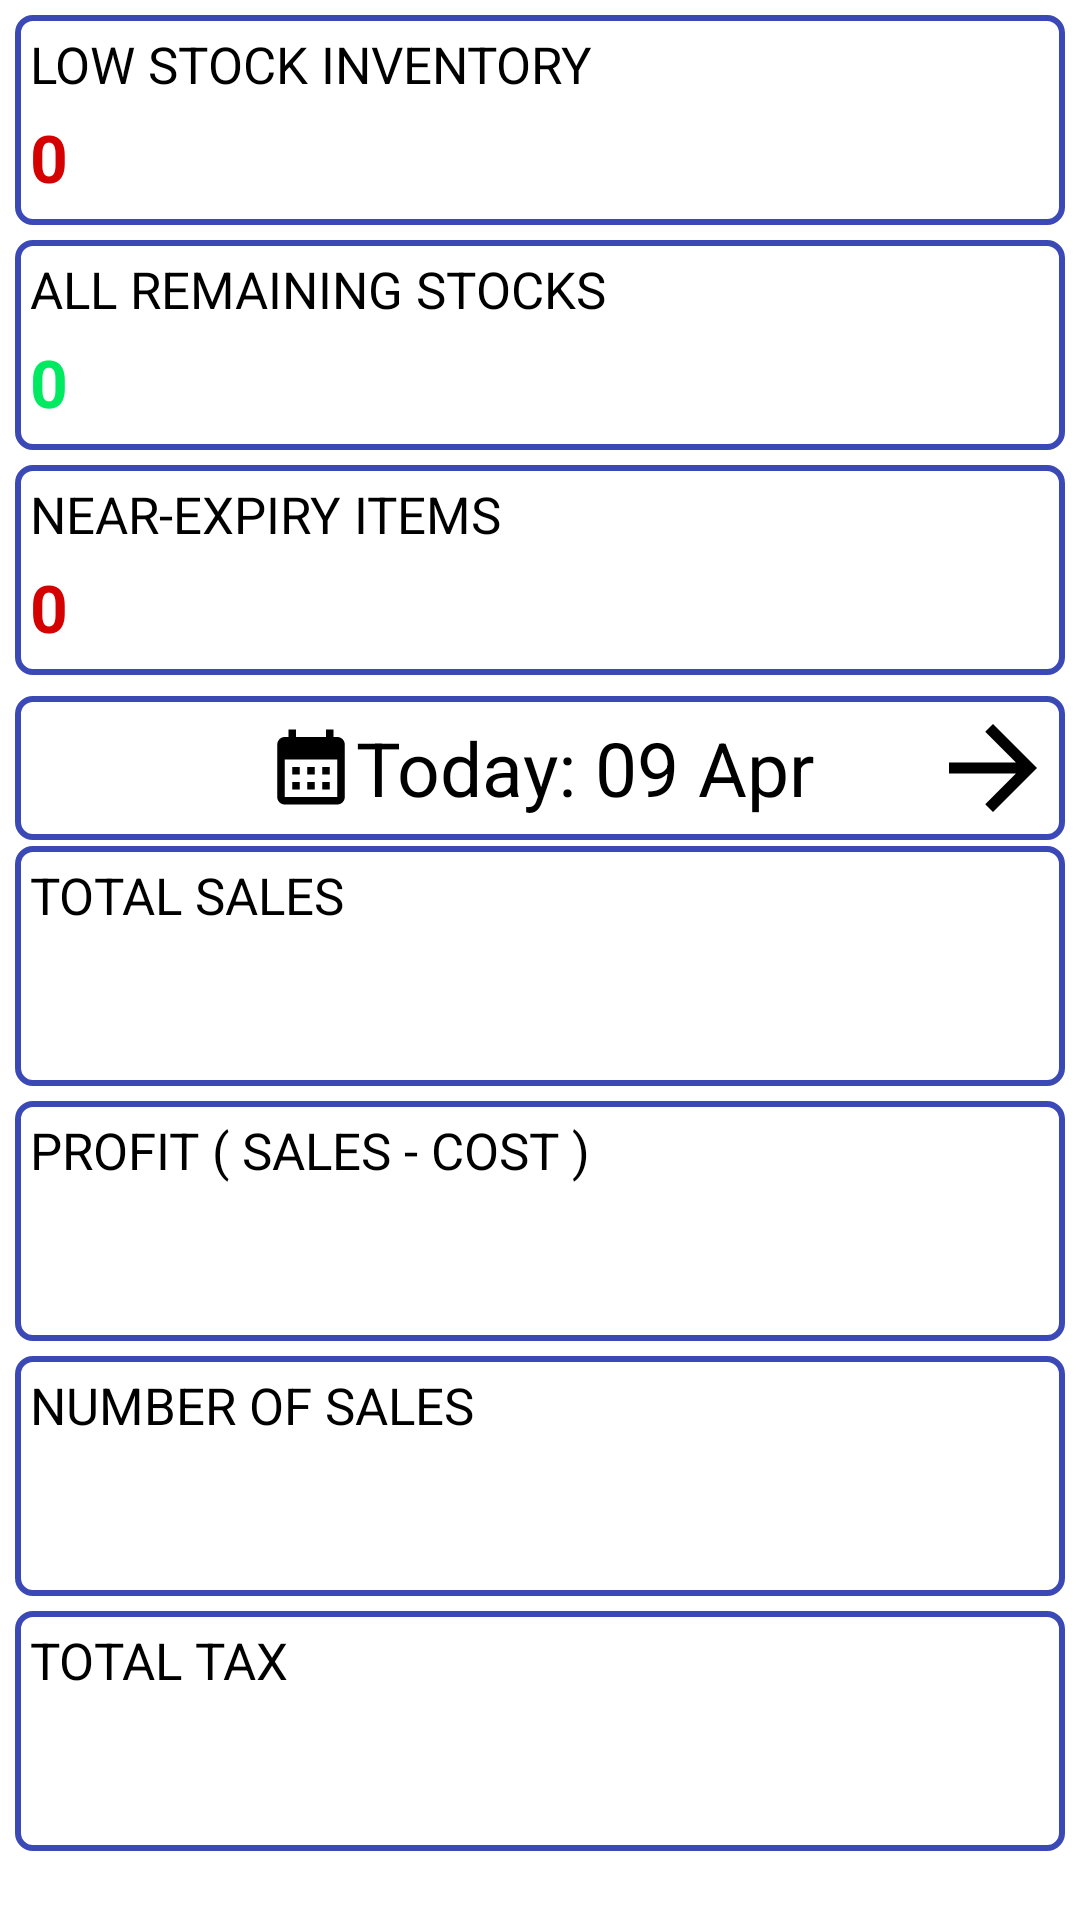

Layout XML and referenced resources for this Android screen:
<!-- AndroidManifest.xml: application theme Theme.MyMezgebCloudPOSApp -->
<!-- res/layout/fragment_report.xml -->
<?xml version="1.0" encoding="utf-8"?>
<ScrollView xmlns:android="http://schemas.android.com/apk/res/android"
    xmlns:tools="http://schemas.android.com/tools"
    android:layout_width="match_parent"
    android:layout_height="match_parent"
    android:padding="5dp"
    tools:context=".fragments.ReportFragment">
    <RelativeLayout
        android:layout_width="wrap_content"
        android:layout_height="wrap_content">

    <RelativeLayout
        android:id="@+id/lowStocksValContainer"
        android:layout_width="match_parent"
        android:layout_height="70dp"
        android:background="@drawable/gray_round_shape"
        android:padding="5dp"
        >

        <TextView
            android:id="@+id/txtLowStockLabel"
            android:layout_width="wrap_content"
            android:layout_height="wrap_content"
            android:text="@string/low_stock_inventory"
            android:textColor="@color/black"
            android:textSize="17sp" />

        <TextView
            android:id="@+id/txtLowStocksValue"
            android:layout_width="wrap_content"
            android:layout_height="wrap_content"
            android:layout_below="@id/txtLowStockLabel"
            android:layout_marginTop="5dp"
            android:text="@string/_0"
            android:textColor="@color/RED"
            android:textSize="22sp"
            android:textStyle="bold" />

    </RelativeLayout>
    <RelativeLayout
        android:id="@+id/remainingStocksContainer"
        android:layout_width="match_parent"
        android:layout_height="70dp"
        android:background="@drawable/gray_round_shape"
        android:padding="5dp"

        android:layout_below="@+id/lowStocksValContainer"
        android:layout_marginTop="5dp"
        >

        <TextView
            android:id="@+id/txtRemainingStockLabel"
            android:layout_width="wrap_content"
            android:layout_height="wrap_content"
            android:text="@string/remaining_stocks"
            android:textColor="@color/black"
            android:textSize="17sp" />

        <TextView
            android:id="@+id/remainingStocksValue"
            android:layout_width="wrap_content"
            android:layout_height="wrap_content"
            android:layout_below="@id/txtRemainingStockLabel"
            android:layout_marginTop="5dp"
            android:text="0"
            android:textColor="@color/green"
            android:textSize="22sp"
            android:textStyle="bold" />

    </RelativeLayout>
        <RelativeLayout
            android:id="@+id/expiredItemsContainer"
            android:layout_width="match_parent"
            android:layout_height="70dp"
            android:background="@drawable/gray_round_shape"
            android:padding="5dp"
            android:layout_below="@+id/remainingStocksContainer"
            android:layout_marginTop="5dp"
            >

            <TextView
                android:id="@+id/nearExpiryLabel"
                android:layout_width="wrap_content"
                android:layout_height="wrap_content"
                android:text="@string/near_expiry_items"
                android:textColor="@color/black"
                android:textSize="17sp" />

            <TextView
                android:id="@+id/ExpiryItemsValue"
                android:layout_width="wrap_content"
                android:layout_height="wrap_content"
                android:layout_below="@id/nearExpiryLabel"
                android:layout_marginTop="5dp"
                android:text="0"
                android:textColor="@color/RED"
                android:textSize="22sp"
                android:textStyle="bold" />

        </RelativeLayout>
    <RelativeLayout
        android:id="@+id/dateSelectorUI"
        android:layout_width="match_parent"
        android:layout_height="wrap_content"
        android:background="@drawable/gray_round_shape"
        android:padding="2dp"
        android:layout_below="@id/expiredItemsContainer"
        android:layout_marginTop="7dp"
        >

        <ImageView
            android:layout_width="wrap_content"
            android:layout_height="wrap_content"
            android:src="@drawable/ic_back_arrow" />

        <TextView
            android:id="@+id/daySelectorIcon"
            android:layout_width="wrap_content"
            android:layout_height="wrap_content"
            android:layout_centerHorizontal="true"
            android:layout_centerVertical="true"
            android:drawableLeft="@drawable/ic_calendar"
            android:text="@string/today"
            android:textColor="@color/black"
            android:textSize="25sp" />

        <ImageView
            android:layout_width="wrap_content"
            android:layout_height="wrap_content"
            android:layout_alignParentRight="true"
            android:src="@drawable/ic_forward_arrow" />

    </RelativeLayout>

    <RelativeLayout
        android:id="@+id/totalSalesContainer"
        android:layout_width="match_parent"
        android:layout_height="80dp"
        android:layout_below="@+id/dateSelectorUI"
        android:layout_marginTop="2dp"
        android:background="@drawable/gray_round_shape"
        android:padding="5dp">

        <TextView
            android:id="@+id/txtTtlSaleLabel"
            android:layout_width="wrap_content"
            android:layout_height="wrap_content"
            android:text="@string/total_sales"
            android:textColor="@color/black"
            android:textSize="17sp" />

        <TextView
            android:id="@+id/totalSalesValue"
            android:layout_width="wrap_content"
            android:layout_height="wrap_content"
            android:layout_below="@id/txtTtlSaleLabel"
            android:layout_marginTop="5dp"
            android:text = ""
            android:textColor="@color/my_color"
            android:textSize="22sp"
            android:textStyle="bold" />

    </RelativeLayout>

    <RelativeLayout
        android:id="@+id/profitContainer"
        android:layout_width="match_parent"
        android:layout_height="80dp"
        android:layout_below="@+id/totalSalesContainer"
        android:layout_marginTop="5dp"
        android:background="@drawable/gray_round_shape"
        android:padding="5dp">

        <TextView
            android:id="@+id/txtProfitLabel"
            android:layout_width="wrap_content"
            android:layout_height="wrap_content"
            android:text="@string/profit"
            android:textColor="@color/black"
            android:textSize="17sp" />

        <TextView
            android:id="@+id/totalProfitValue"
            android:layout_width="wrap_content"
            android:layout_height="wrap_content"
            android:layout_below="@id/txtProfitLabel"
            android:layout_marginTop="5dp"
            android:text=""
            android:textColor="@color/my_color"
            android:textSize="22sp"
            android:textStyle="bold" />


    </RelativeLayout>

    <RelativeLayout
        android:id="@+id/noOfSalesContainer"
        android:layout_width="match_parent"
        android:layout_height="80dp"
        android:layout_below="@+id/profitContainer"
        android:layout_marginTop="5dp"
        android:background="@drawable/gray_round_shape"
        android:padding="5dp">

        <TextView
            android:id="@+id/txtSalesLabel"
            android:layout_width="wrap_content"
            android:layout_height="wrap_content"
            android:text="@string/number_of_sales"
            android:textColor="@color/black"
            android:textSize="17sp" />

        <TextView
            android:id="@+id/salesCountValue"
            android:layout_width="wrap_content"
            android:layout_height="wrap_content"
            android:layout_below="@id/txtSalesLabel"
            android:layout_marginTop="5dp"
            android:text=""
            android:textColor="@color/my_color"
            android:textSize="22sp"
            android:textStyle="bold" />

    </RelativeLayout>

    <RelativeLayout
        android:id="@+id/taxContainer"
        android:layout_width="match_parent"
        android:layout_height="80dp"
        android:layout_below="@+id/noOfSalesContainer"
        android:layout_marginTop="5dp"
        android:background="@drawable/gray_round_shape"
        android:padding="5dp">

        <TextView
            android:id="@+id/txtTaxLabel"
            android:layout_width="wrap_content"
            android:layout_height="wrap_content"
            android:text="@string/total_tax"
            android:textColor="@color/black"
            android:textSize="17sp" />

        <TextView
            android:id="@+id/totalTaxValue"
            android:layout_width="wrap_content"
            android:layout_height="wrap_content"
            android:layout_below="@id/txtTaxLabel"
            android:layout_marginTop="5dp"
            android:text=""
            android:textColor="@color/my_color"
            android:textSize="22sp"
            android:textStyle="bold" />

    </RelativeLayout>

    </RelativeLayout>
</ScrollView>
<!-- resources referenced by this layout -->
<resources>
  <color name="RED">#D50000</color>
  <color name="black">#FF000000</color>
  <color name="green">#00EA61</color>
  <color name="my_color">#3A49B6</color>
  <!-- drawable gray_round_shape (drawable) -->
  <?xml version="1.0" encoding="utf-8"?>
  <shape xmlns:android="http://schemas.android.com/apk/res/android">
      <corners android:radius="5dp"/>
      <stroke android:color="@color/my_color" android:width="2dp"/>
      <solid android:color="@color/cardview_light_background"/>
  </shape>
  <!-- drawable ic_calendar (drawable) -->
  <vector android:autoMirrored="true" android:height="30dp"
      android:tint="#000000" android:viewportHeight="24"
      android:viewportWidth="24" android:width="30dp" xmlns:android="http://schemas.android.com/apk/res/android">
      <path android:fillColor="@android:color/white" android:pathData="M19,4h-1V2h-2v2H8V2H6v2H5C3.89,4 3.01,4.9 3.01,6L3,20c0,1.1 0.89,2 2,2h14c1.1,0 2,-0.9 2,-2V6C21,4.9 20.1,4 19,4zM19,20H5V10h14V20zM9,14H7v-2h2V14zM13,14h-2v-2h2V14zM17,14h-2v-2h2V14zM9,18H7v-2h2V18zM13,18h-2v-2h2V18zM17,18h-2v-2h2V18z"/>
  </vector>
  <!-- drawable ic_forward_arrow (drawable) -->
  <vector android:autoMirrored="true" android:height="44dp"
      android:tint="#000000" android:viewportHeight="24"
      android:viewportWidth="24" android:width="44dp" xmlns:android="http://schemas.android.com/apk/res/android">
      <path android:fillColor="@android:color/white" android:pathData="M12,4l-1.41,1.41L16.17,11H4v2h12.17l-5.58,5.59L12,20l8,-8z"/>
  </vector>
  <string name="_0">0</string>
  <string name="low_stock_inventory">LOW STOCK INVENTORY</string>
  <string name="near_expiry_items">NEAR-EXPIRY ITEMS</string>
  <string name="number_of_sales">NUMBER OF SALES</string>
  <string name="profit">PROFIT ( SALES - COST )</string>
  <string name="remaining_stocks">ALL REMAINING STOCKS</string>
  <string name="today">Today: 09 Apr</string>
  <string name="total_sales">TOTAL SALES</string>
  <string name="total_tax">TOTAL TAX</string>
  <style name="Theme.MyMezgebCloudPOSApp" parent="Theme.MaterialComponents.DayNight.DarkActionBar">
          
          <item name="colorPrimary">@color/my_color</item>
          <item name="colorPrimaryVariant">@color/my_color</item>
          <item name="colorOnPrimary">@color/white</item>
          
          <item name="colorSecondary">@color/my_color</item>
          <item name="colorSecondaryVariant">@color/teal_700</item>
          <item name="colorOnSecondary">@color/black</item>
          
          <item name="android:statusBarColor" tools:targetApi="21">@color/my_color</item>
          <item name="android:actionBarItemBackground">@color/white</item>
          <item name="android:actionBarStyle">@color/white</item>
  
          
      </style>
  <color name="white">#FFFFFF</color>
  <color name="teal_700">#FF018786</color>
</resources>
